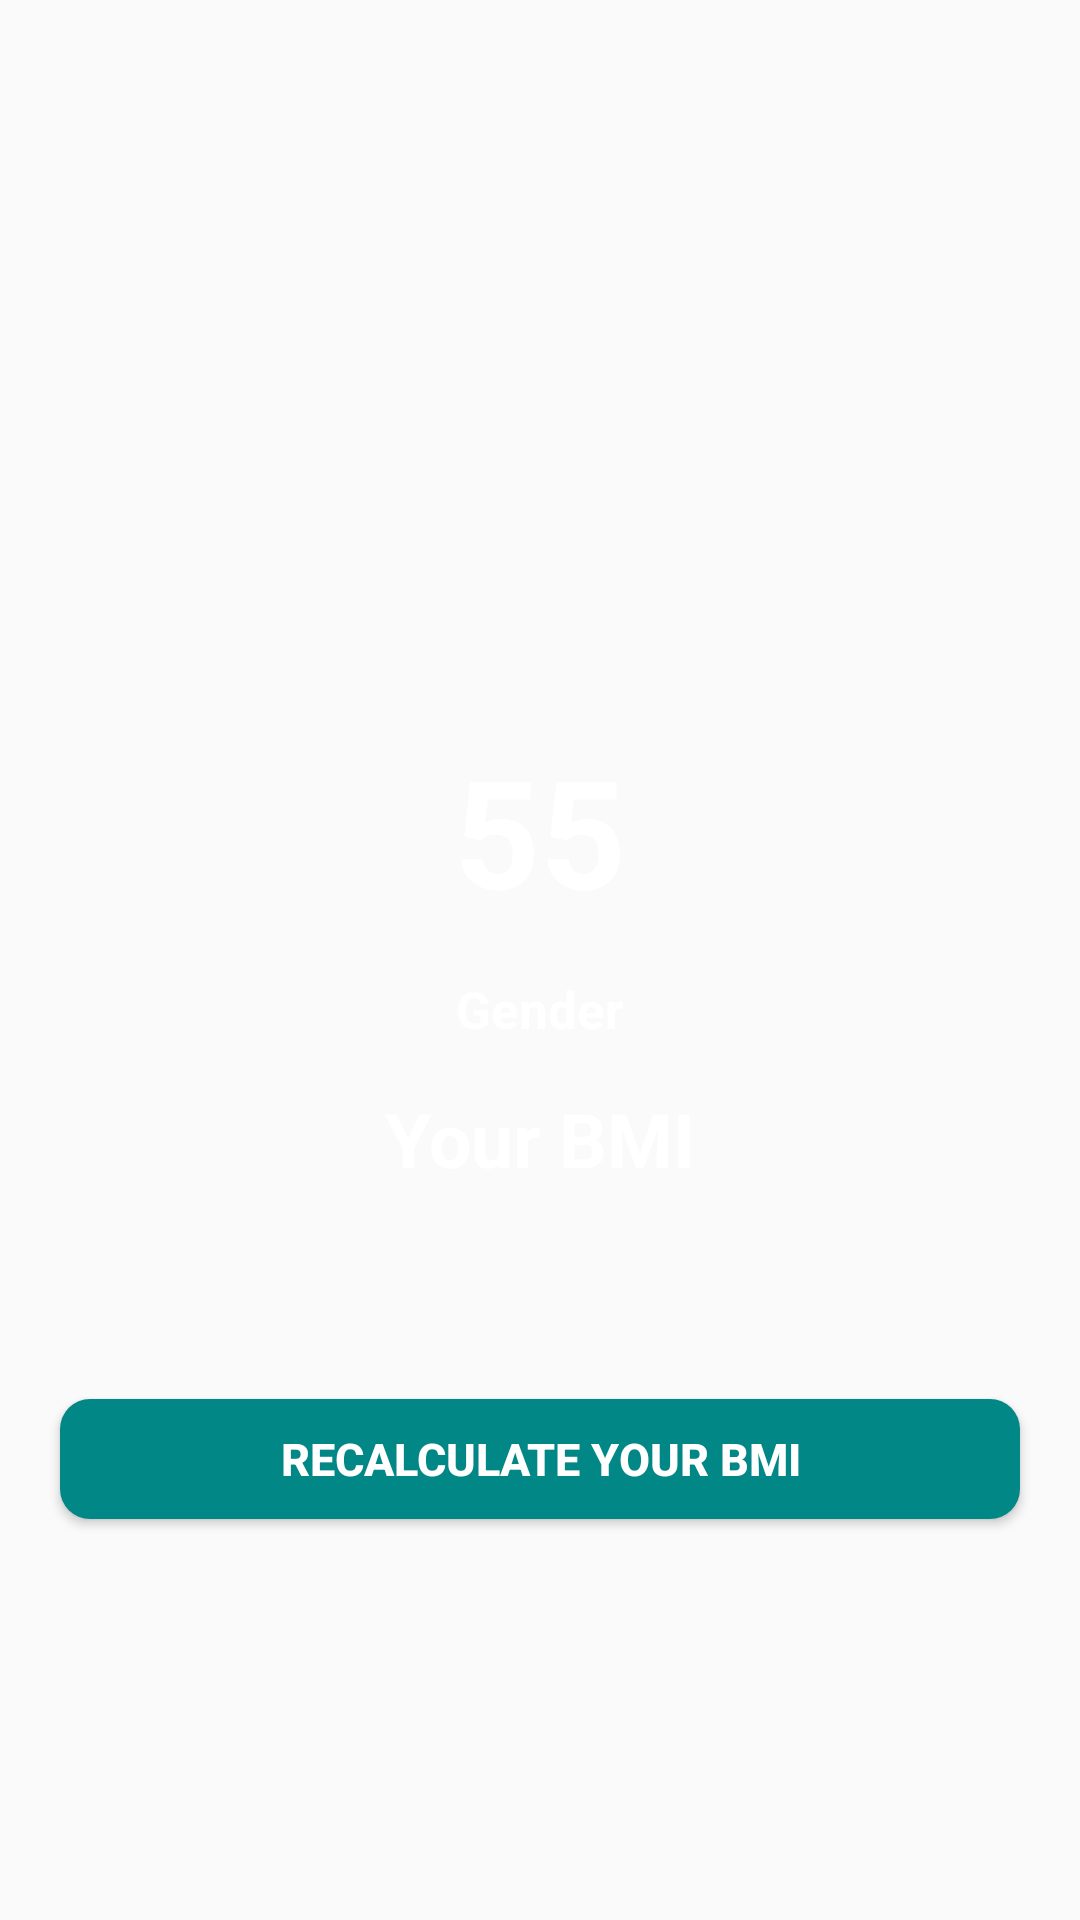

Here is an Android app screen rendered from its layout file. Give the layout XML and the strings, colors and styles it references.
<!-- AndroidManifest.xml: application theme Theme.SplashScreen -->
<!-- res/layout/activity_bmiactivity.xml -->
<?xml version="1.0" encoding="utf-8"?>
<RelativeLayout xmlns:android="http://schemas.android.com/apk/res/android"
    xmlns:app="http://schemas.android.com/apk/res-auto"
    xmlns:tools="http://schemas.android.com/tools"
    android:layout_width="match_parent"
    android:layout_height="match_parent"
    tools:context=".BMIActivity">

    <ImageView
        android:id="@+id/imageview"
        android:layout_width="wrap_content"
        android:layout_height="wrap_content"
        android:layout_above="@id/contentlayout"
        android:layout_centerHorizontal="true"
        android:layout_marginBottom="30dp"
        android:padding="10dp"
        android:src="@drawable/ok"></ImageView>

    <RelativeLayout
        android:id="@+id/contentlayout"
        android:layout_width="match_parent"
        android:layout_height="wrap_content"
        android:layout_centerInParent="true"
        android:background="@drawable/heightbackground"
        android:padding="20dp">


        <TextView
            android:id="@+id/bmidisplay"
            android:layout_width="wrap_content"
            android:layout_height="wrap_content"
            android:layout_centerHorizontal="true"
            android:text="55"
            android:textColor="@color/white"
            android:textSize="50sp"
            android:textStyle="bold"></TextView>

        <TextView
            android:id="@+id/genderdisplay"
            android:layout_width="wrap_content"
            android:layout_height="wrap_content"
            android:layout_below="@id/bmidisplay"
            android:layout_centerHorizontal="true"
            android:layout_marginTop="15dp"
            android:text="Gender"
            android:textColor="@color/white"
            android:textSize="17sp"
            android:textStyle="bold"></TextView>

        <TextView
            android:layout_width="wrap_content"
            android:layout_height="wrap_content"
            android:id="@+id/bmicategory"
            android:layout_below="@id/genderdisplay"
            android:layout_centerHorizontal="true"
            android:layout_marginTop="15dp"
            android:text="Your BMI"
            android:textColor="@color/white"
            android:textSize="25sp"
            android:textStyle="bold"></TextView>


    </RelativeLayout>
    <android.widget.Button
        android:id="@+id/recalculateBMI"
        android:layout_width="match_parent"
        android:layout_height="40dp"
      android:layout_below="@id/contentlayout"
        android:layout_marginTop="50dp"
        android:layout_marginLeft="20dp"
        android:layout_marginRight="20dp"
        android:layout_marginBottom="15dp"
        android:background="@drawable/buttonbackground"
        android:text="RECalculate Your BMI"
        android:textColor="@color/white"
        android:textSize="15sp"
        android:textStyle="bold"></android.widget.Button>
</RelativeLayout>
<!-- resources referenced by this layout -->
<resources>
  <!-- drawable buttonbackground (drawable-v24) -->
  <?xml version="1.0" encoding="utf-8"?>
  
  <shape xmlns:android="http://schemas.android.com/apk/res/android"
      android:shape="rectangle">
  <solid android:color="@color/teal_700"></solid>
      <corners android:radius="10dp"></corners>
  </shape>
  <style name="Theme.SplashScreen" parent="Theme.AppCompat.Light.NoActionBar">
          
          <item name="colorPrimary">@color/purple_500</item>
          <item name="colorPrimaryVariant">@color/purple_700</item>
          <item name="colorOnPrimary">@color/white</item>
          
          <item name="colorSecondary">@color/teal_200</item>
          <item name="colorSecondaryVariant">@color/teal_700</item>
          <item name="colorOnSecondary">@color/black</item>
          
          <item name="android:statusBarColor" tools:targetApi="l">@color/statusbar</item>
          
      </style>
  <!-- not gathered from this repository: default colours our renderer supplied (Android Studio template values) -->
  <color name="purple_500">#FF6200EE</color>
  <color name="purple_700">#FF3700B3</color>
  <color name="teal_200">#FF03DAC5</color>
  <color name="teal_700">#FF018786</color>
  <color name="black">#FF000000</color>
  <color name="white">#FFFFFFFF</color>
</resources>
